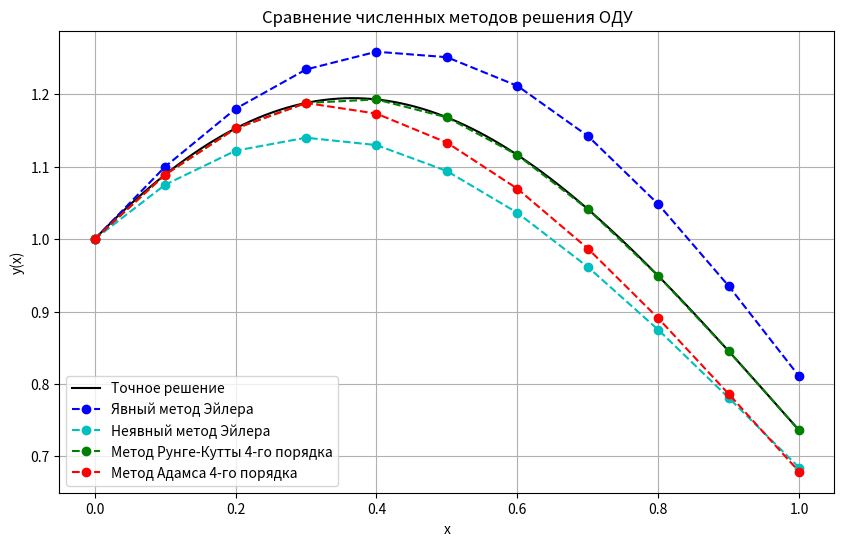

Recreate this plot in Python.
import numpy as np
import matplotlib.pyplot as plt

def exact_solution(x):
    return (1 + x) * np.exp(-x**2)

def f(x, y1, y2):
    return -4 * x * y2 - (4 * x**2 + 2) * y1

def euler_method(h, x_end):
    x = np.arange(0, x_end + h, h)
    y1 = np.zeros_like(x)
    y2 = np.zeros_like(x)
    y1[0] = 1
    y2[0] = 1
    for i in range(1, len(x)):
        y1[i] = y1[i-1] + h * y2[i-1]
        y2[i] = y2[i-1] + h * f(x[i-1], y1[i-1], y2[i-1])
    return x, y1

def implicit_euler_method(h, x_end):
    x = np.arange(0, x_end + h, h)
    y1 = np.zeros_like(x)
    y2 = np.zeros_like(x)
    y1[0] = 1
    y2[0] = 1

    for i in range(1, len(x)):
        x_next = x[i]
        # y1_next = y1[i-1] + h * y2_next
        # y2_next = y2[i-1] + h * (-4 * x_next * y2_next - (4 * x_next**2 + 2) * y1_next)
        # y2_next = y2[i-1] + h * (-4 * x_next * y2_next - (4 * x_next**2 + 2) * (y1[i-1] + h * y2_next))
        # y2_next * (1 + 4 * h * x_next + (4 * x_next**2 + 2) * h^2) = y2[i-1] - h * (4 * x_next**2 + 2) * y1[i-1]

        denominator = 1 + 4 * h * x_next + (4 * x_next**2 + 2) * h**2
        numerator = y2[i-1] - h * (4 * x_next**2 + 2) * y1[i-1]

        y2_next = numerator / denominator
        y1_next = y1[i-1] + h * y2_next

        y1[i] = y1_next
        y2[i] = y2_next

    return x, y1

def runge_kutta_method(h, x_end):
    x = np.arange(0, x_end + h, h)
    y1 = np.zeros_like(x)
    y2 = np.zeros_like(x)
    y1[0] = 1
    y2[0] = 1
    for i in range(1, len(x)):
        k1_y1 = h * y2[i-1]
        k1_y2 = h * f(x[i-1], y1[i-1], y2[i-1])

        k2_y1 = h * (y2[i-1] + 0.5 * k1_y2)
        k2_y2 = h * f(x[i-1] + 0.5 * h, y1[i-1] + 0.5 * k1_y1, y2[i-1] + 0.5 * k1_y2)

        k3_y1 = h * (y2[i-1] + 0.5 * k2_y2)
        k3_y2 = h * f(x[i-1] + 0.5 * h, y1[i-1] + 0.5 * k2_y1, y2[i-1] + 0.5 * k2_y2)

        k4_y1 = h * (y2[i-1] + k3_y2)
        k4_y2 = h * f(x[i-1] + h, y1[i-1] + k3_y1, y2[i-1] + k3_y2)

        y1[i] = y1[i-1] + (k1_y1 + 2 * k2_y1 + 2 * k3_y1 + k4_y1) / 6
        y2[i] = y2[i-1] + (k1_y2 + 2 * k2_y2 + 2 * k3_y2 + k4_y2) / 6

    return x, y1

def adams_method(h, x_end):
    x = np.arange(0, x_end + h, h)
    if len(x) < 4:
        raise ValueError("Шаг слишком большой для метода Адамса 4-го порядка")
    x_rk, y1_rk = runge_kutta_method(h, 3 * h)
    y1 = np.zeros_like(x)
    y2 = np.zeros_like(x)
    y1[:4] = y1_rk[:4]
    for i in range(4):
        y2[i] = (y1[i+1] - y1[i]) / h if i < 3 else 0
    for i in range(4):
        y2[i] = (y1[i+1] - y1[i]) / h if i < 3 else y2[i]
    for i in range(4, len(x)):
        y1_pred = y1[i-1] + h * (55 * y2[i-1] - 59 * y2[i-2] + 37 * y2[i-3] - 9 * y2[i-4]) / 24
        y2_pred = y2[i-1] + h * (55 * f(x[i-1], y1[i-1], y2[i-1]) -
                                  59 * f(x[i-2], y1[i-2], y2[i-2]) +
                                  37 * f(x[i-3], y1[i-3], y2[i-3]) -
                                  9 * f(x[i-4], y1[i-4], y2[i-4])) / 24

        y1[i] = y1[i-1] + h * (9 * y2_pred + 19 * y2[i-1] - 5 * y2[i-2] + y2[i-3]) / 24
        y2[i] = y2[i-1] + h * (9 * f(x[i], y1_pred, y2_pred) +
                                19 * f(x[i-1], y1[i-1], y2[i-1]) -
                                5 * f(x[i-2], y1[i-2], y2[i-2]) +
                                f(x[i-3], y1[i-3], y2[i-3])) / 24

    return x, y1

h = 0.1
x_end = 1
x_euler, y_euler = euler_method(h, x_end)
x_implicit_euler, y_implicit_euler = implicit_euler_method(h, x_end)
x_rk, y_rk = runge_kutta_method(h, x_end)
x_adams, y_adams = adams_method(h, x_end)

x_exact = np.linspace(0, x_end, 100)
y_exact = exact_solution(x_exact)

plt.figure(figsize=(10, 6))
plt.plot(x_exact, y_exact, 'k-', label='Точное решение')
plt.plot(x_euler, y_euler, 'bo--', label='Явный метод Эйлера')
plt.plot(x_implicit_euler, y_implicit_euler, 'co--', label='Неявный метод Эйлера')
plt.plot(x_rk, y_rk, 'go--', label='Метод Рунге-Кутты 4-го порядка')
plt.plot(x_adams, y_adams, 'ro--', label='Метод Адамса 4-го порядка')
plt.xlabel('x')
plt.ylabel('y(x)')
plt.legend()
plt.grid()
plt.title('Сравнение численных методов решения ОДУ')
plt.show()

def runge_romberg(h1, h2, y_h1, y_h2, p=4):
    error = np.abs(y_h1[-1] - y_h2[-1 * int(h2/h1)]) / (2**p - 1)
    return error

h2 = h / 2
x_rk_h, y_rk_h = runge_kutta_method(h, x_end)
x_rk_h2, y_rk_h2 = runge_kutta_method(h2, x_end)

rr_error = runge_romberg(h, h2, y_rk_h, y_rk_h2)
print(f"Оценка погрешности методом Рунге-Ромберга: {rr_error}")

y_exact_at_points = exact_solution(x_rk)
error_exact = np.abs(y_rk - y_exact_at_points)
print("Погрешность по сравнению с точным решением:")
for x_val, err in zip(x_rk, error_exact):
    print(f"x = {x_val:.1f}, погрешность = {err:.6f}")
